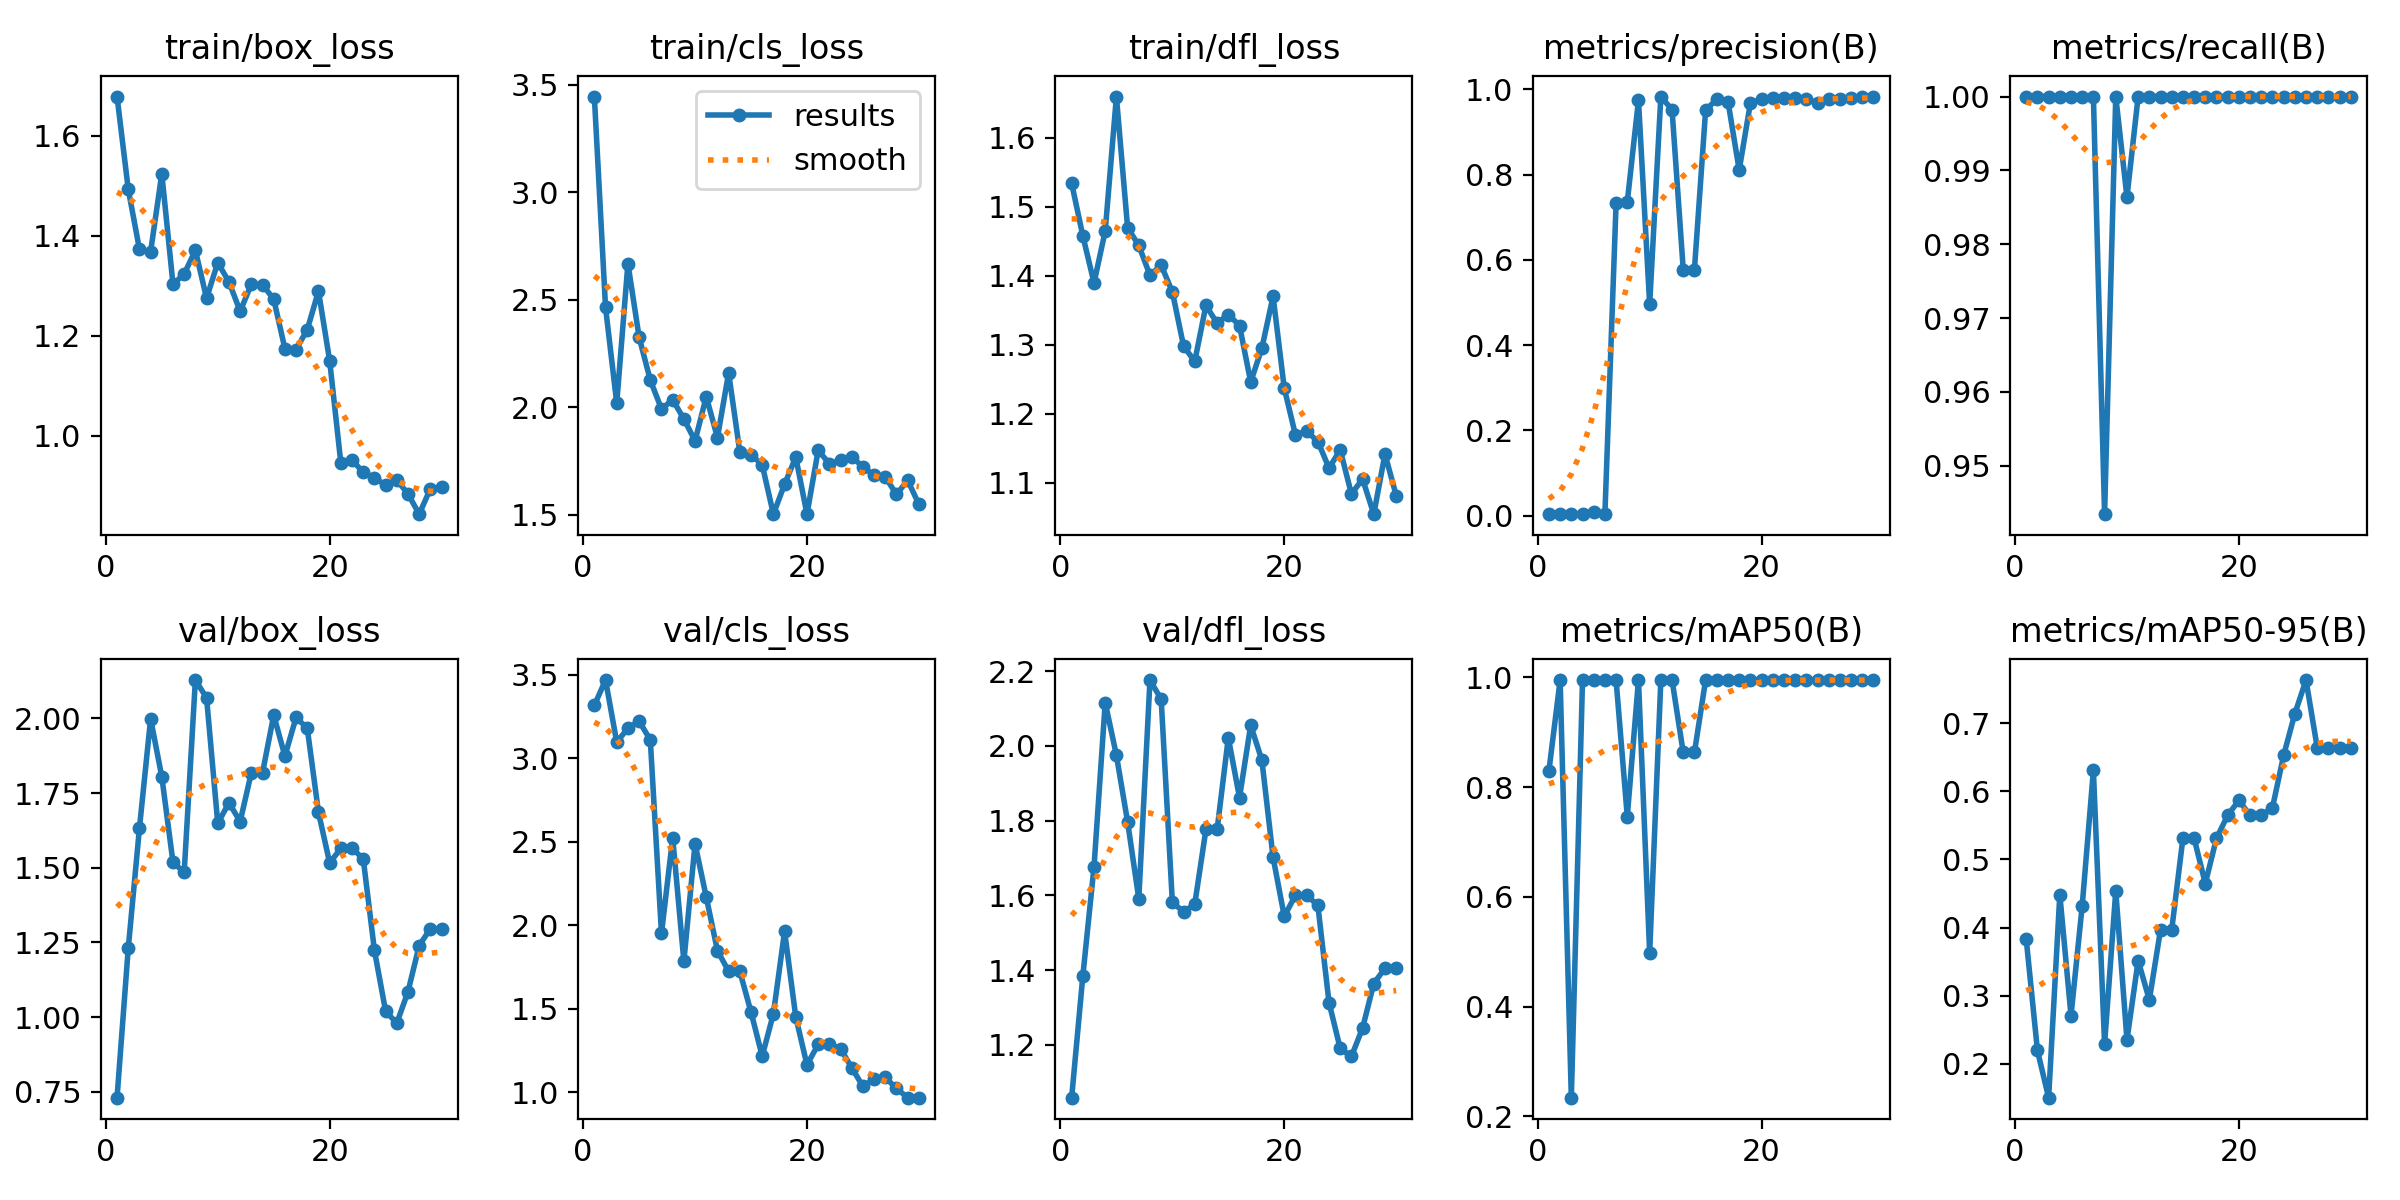

Source data for this figure (header and first rows):
epoch, time, train/box_loss, train/cls_loss, train/dfl_loss, metrics/precision(B), metrics/recall(B), metrics/mAP50(B), metrics/mAP50-95(B), val/box_loss, val/cls_loss, val/dfl_loss, lr/pg0, lr/pg1, lr/pg2
1, 5.867, 1.678, 3.446, 1.534, 0.00333, 1, 0.83, 0.3826, 0.7307, 3.315, 1.058, 0.00026, 0.00026, 0.00026
2, 8.728, 1.493, 2.465, 1.458, 0.00333, 1, 0.995, 0.2197, 1.23, 3.467, 1.384, 0.0005222, 0.0005222, 0.0005222
3, 10.77, 1.373, 2.019, 1.39, 0.00333, 1, 0.2339, 0.1505, 1.632, 3.095, 1.677, 0.0007659, 0.0007659, 0.0007659
4, 13.11, 1.368, 2.669, 1.465, 0.00333, 1, 0.995, 0.4484, 1.998, 3.177, 2.116, 0.0009911, 0.0009911, 0.0009911
5, 16.55, 1.524, 2.326, 1.66, 0.00958, 1, 0.995, 0.2708, 1.804, 3.221, 1.975, 0.001198, 0.001198, 0.001198
6, 18.84, 1.303, 2.126, 1.47, 0.00333, 1, 0.995, 0.4319, 1.518, 3.108, 1.797, 0.001386, 0.001386, 0.001386
7, 20.78, 1.324, 1.992, 1.444, 0.7327, 1, 0.995, 0.6305, 1.485, 1.95, 1.591, 0.001556, 0.001556, 0.001556
8, 22.78, 1.371, 2.035, 1.401, 0.7359, 0.9434, 0.7462, 0.229, 2.128, 2.524, 2.177, 0.001538, 0.001538, 0.001538
9, 24.74, 1.275, 1.946, 1.416, 0.9748, 1, 0.995, 0.4536, 2.069, 1.783, 2.125, 0.001472, 0.001472, 0.001472
10, 26.69, 1.346, 1.844, 1.377, 0.4959, 0.9864, 0.4975, 0.2352, 1.649, 2.486, 1.582, 0.001406, 0.001406, 0.001406
11, 29.57, 1.308, 2.05, 1.298, 0.9833, 1, 0.995, 0.3514, 1.717, 2.167, 1.556, 0.00134, 0.00134, 0.00134
12, 31.54, 1.249, 1.859, 1.276, 0.9524, 1, 0.995, 0.2939, 1.655, 1.847, 1.576, 0.001274, 0.001274, 0.001274
13, 33.47, 1.303, 2.16, 1.357, 0.5771, 1, 0.863, 0.3968, 1.818, 1.723, 1.776, 0.001208, 0.001208, 0.001208
14, 35.42, 1.302, 1.793, 1.331, 0.5771, 1, 0.863, 0.3968, 1.818, 1.723, 1.776, 0.001142, 0.001142, 0.001142
15, 37.35, 1.273, 1.78, 1.344, 0.9514, 1, 0.995, 0.531, 2.011, 1.479, 2.022, 0.001076, 0.001076, 0.001076
16, 39.27, 1.174, 1.732, 1.328, 0.977, 1, 0.995, 0.531, 1.874, 1.215, 1.862, 0.00101, 0.00101, 0.00101
17, 42.1, 1.172, 1.503, 1.246, 0.9716, 1, 0.995, 0.4645, 2.003, 1.469, 2.055, 0.000944, 0.000944, 0.000944
18, 44.13, 1.212, 1.642, 1.295, 0.8109, 1, 0.995, 0.531, 1.966, 1.962, 1.962, 0.000878, 0.000878, 0.000878
19, 46.07, 1.289, 1.768, 1.371, 0.9675, 1, 0.995, 0.5646, 1.686, 1.449, 1.702, 0.000812, 0.000812, 0.000812
20, 48.11, 1.15, 1.503, 1.237, 0.9775, 1, 0.995, 0.5866, 1.516, 1.163, 1.544, 0.000746, 0.000746, 0.000746
21, 50.72, 0.945, 1.8, 1.169, 0.9791, 1, 0.995, 0.5646, 1.565, 1.285, 1.6, 0.00068, 0.00068, 0.00068
22, 53.45, 0.9513, 1.738, 1.175, 0.9791, 1, 0.995, 0.5646, 1.565, 1.285, 1.6, 0.000614, 0.000614, 0.000614
23, 55.73, 0.9263, 1.753, 1.16, 0.9803, 1, 0.995, 0.5757, 1.53, 1.26, 1.574, 0.000548, 0.000548, 0.000548
24, 57.67, 0.9142, 1.771, 1.122, 0.9781, 1, 0.995, 0.6525, 1.224, 1.145, 1.313, 0.000482, 0.000482, 0.000482
25, 59.62, 0.902, 1.722, 1.148, 0.9683, 1, 0.995, 0.7135, 1.02, 1.034, 1.19, 0.000416, 0.000416, 0.000416
26, 61.53, 0.9112, 1.684, 1.084, 0.9779, 1, 0.995, 0.763, 0.9802, 1.077, 1.169, 0.00035, 0.00035, 0.00035
27, 63.63, 0.8834, 1.676, 1.106, 0.9781, 1, 0.995, 0.6641, 1.085, 1.088, 1.245, 0.000284, 0.000284, 0.000284
28, 66.09, 0.8428, 1.594, 1.055, 0.9809, 1, 0.995, 0.6641, 1.24, 1.021, 1.364, 0.000218, 0.000218, 0.000218
29, 68.36, 0.8937, 1.66, 1.142, 0.9826, 1, 0.995, 0.6641, 1.296, 0.9663, 1.405, 0.000152, 0.000152, 0.000152
30, 70.26, 0.8968, 1.549, 1.082, 0.9826, 1, 0.995, 0.6641, 1.296, 0.9663, 1.405, 8.6e-05, 8.6e-05, 8.6e-05
